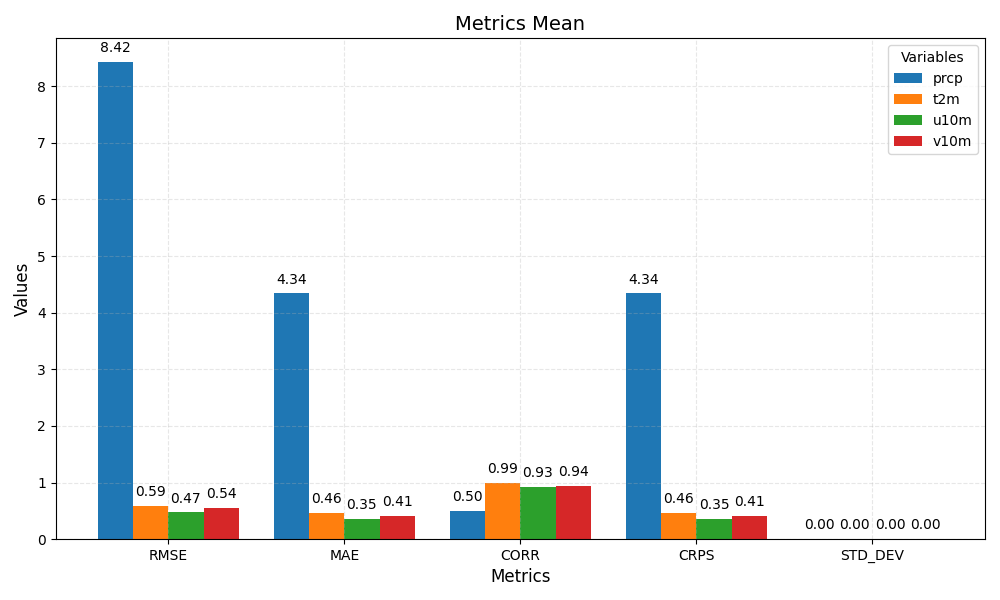

The file beside this chart, header and first rows:
metric	prcp	t2m	u10m	v10m
RMSE	8.42	0.59	0.47	0.54
MAE	4.34	0.46	0.35	0.41
CORR	0.50	0.99	0.93	0.94
CRPS	4.34	0.46	0.35	0.41
STD_DEV	0.00	0.00	0.00	0.00
